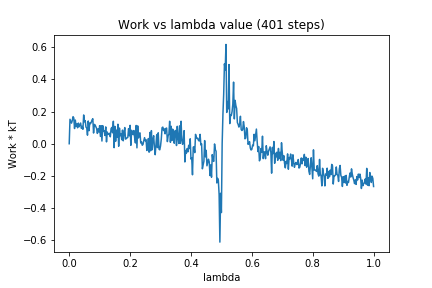

Source data for this figure (header and first rows):
0, 0.0
1, 0.1522
2, 0.1407
3, 0.1281
4, 0.1435
5, 0.1683
6, 0.1609
7, 0.09454
8, 0.1473
9, 0.1093
10, 0.1224
11, 0.09927
12, 0.1285
13, 0.1057
14, 0.1179
15, 0.1288
16, 0.0954
17, 0.1079
18, 0.08986
19, 0.1791
20, 0.1366
21, 0.1439
22, 0.1036
23, 0.09939
24, 0.05327
25, 0.1415
26, 0.08096
27, 0.1294
28, 0.125
29, 0.1343
30, 0.1481
31, 0.1557
32, 0.0666
33, 0.1204
34, 0.1165
35, 0.1051
36, 0.09497
37, 0.06408
38, 0.09277
39, 0.07302
40, 0.1123
41, 0.04534
42, 0.1119
43, 0.01673
44, 0.1125
45, 0.07795
46, 0.07918
47, 0.05147
48, 0.1047
49, 0.01164
50, 0.07284
51, 0.0595
52, 0.05803
53, 0.06477
54, 0.04313
55, 0.09408
56, 0.1013
57, 0.0682
58, 0.1399
59, -0.0246
60, 0.108
... 340 more rows
